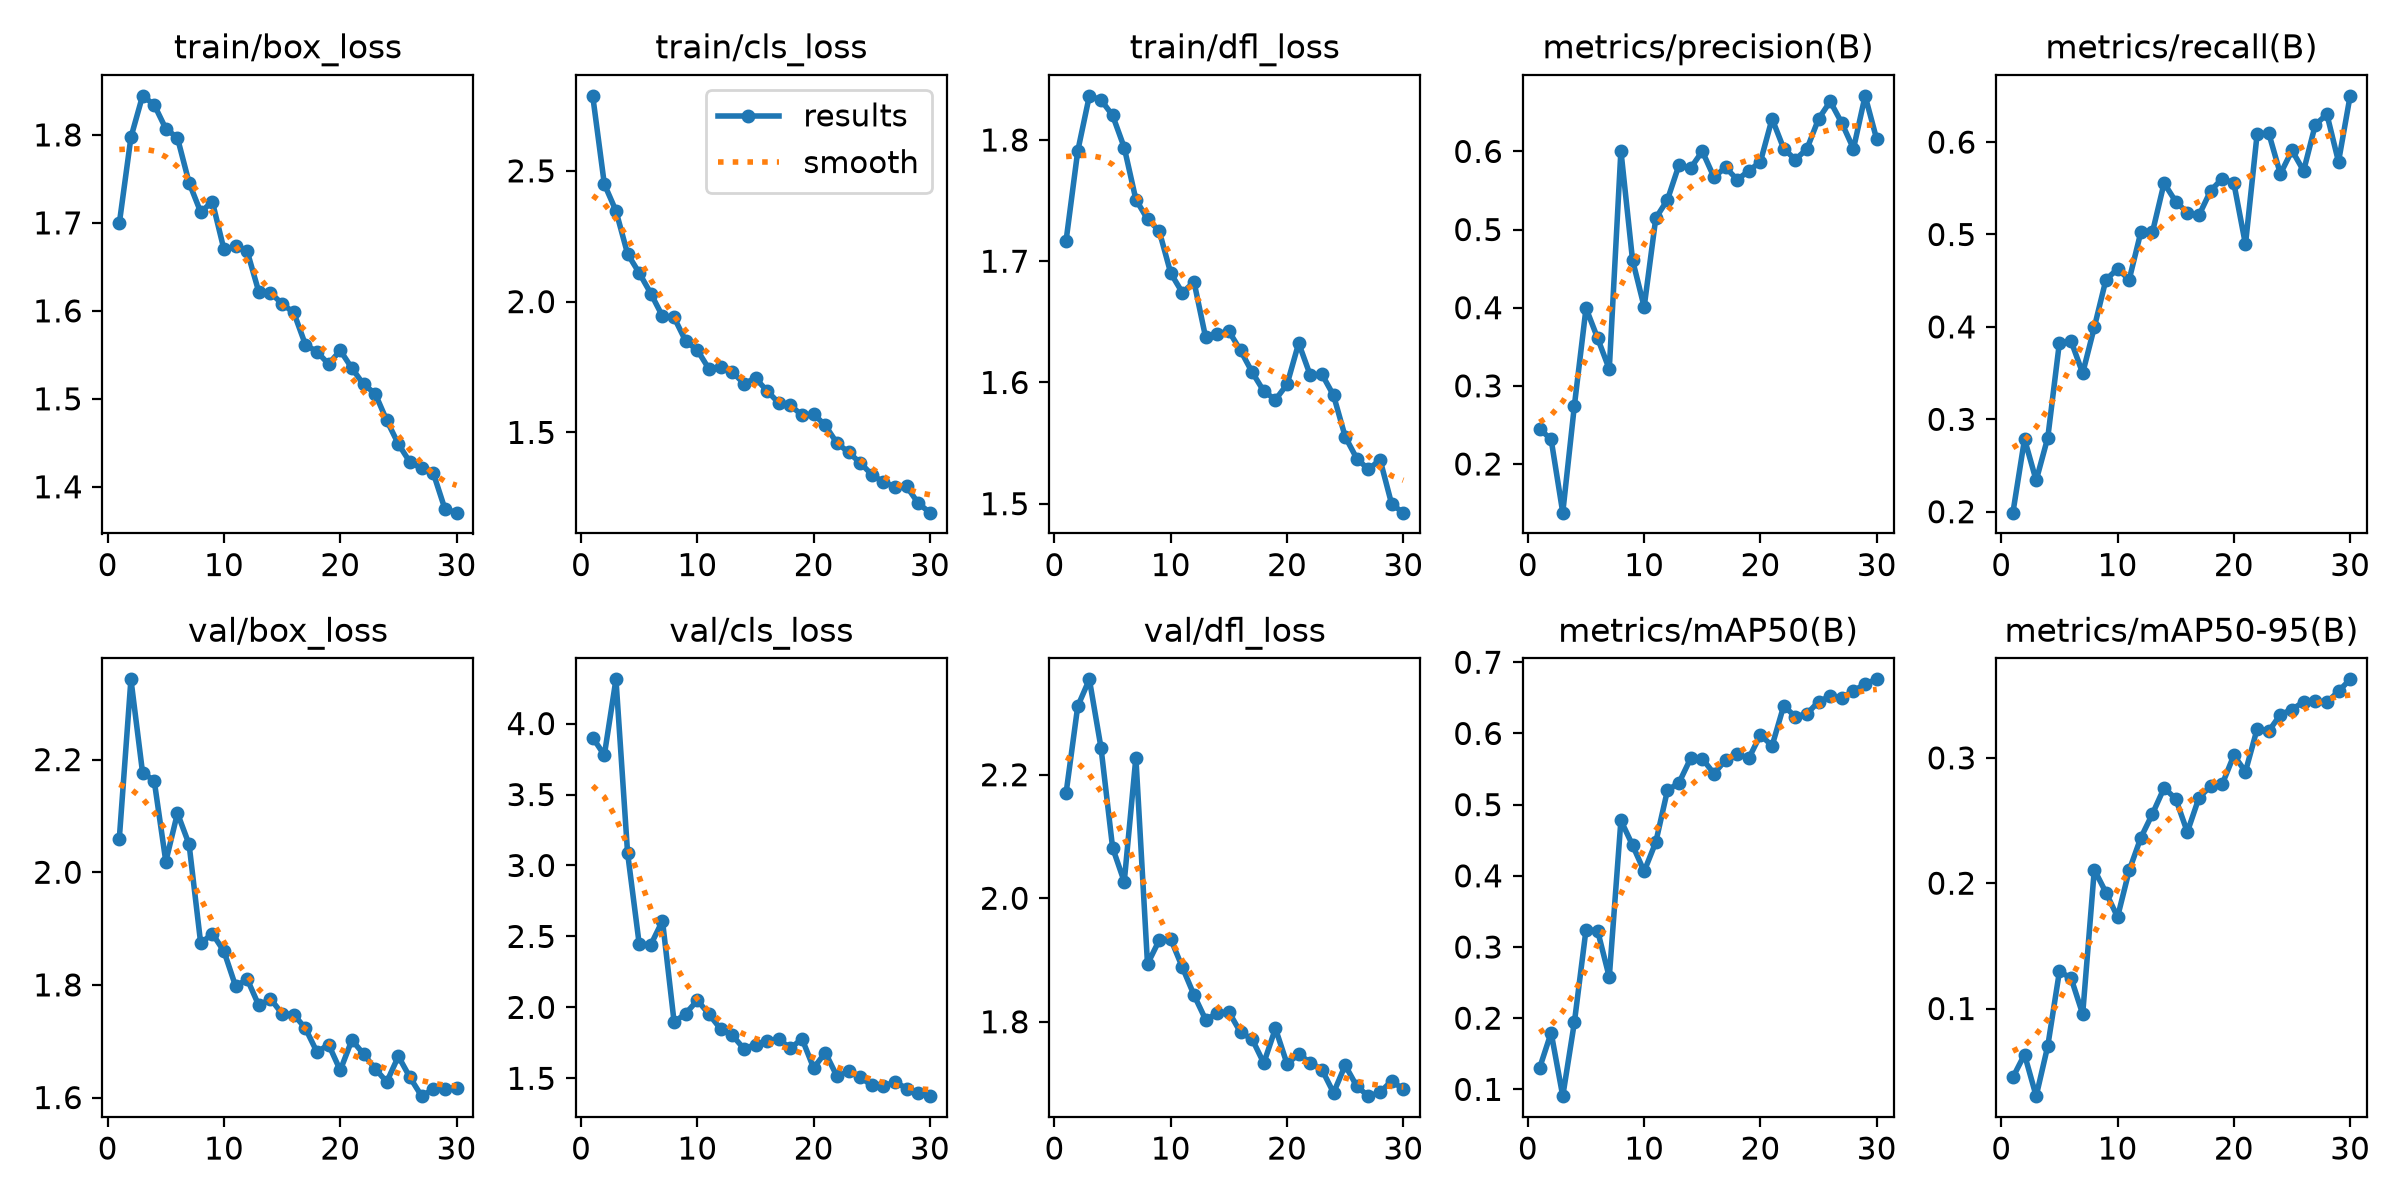

Values plotted in this chart, from the file beside it:
epoch, time, train/box_loss, train/cls_loss, train/dfl_loss, metrics/precision(B), metrics/recall(B), metrics/mAP50(B), metrics/mAP50-95(B), val/box_loss, val/cls_loss, val/dfl_loss, lr/pg0, lr/pg1, lr/pg2
1, 493.6, 1.699, 2.787, 1.717, 0.245, 0.199, 0.1296, 0.04513, 2.06, 3.901, 2.171, 0.0005494, 0.0005494, 0.0005494
2, 894.9, 1.797, 2.449, 1.791, 0.2314, 0.2786, 0.1796, 0.06328, 2.343, 3.777, 2.311, 0.001069, 0.001069, 0.001069
3, 1299, 1.844, 2.347, 1.836, 0.1377, 0.2338, 0.09048, 0.03006, 2.177, 4.312, 2.354, 0.001551, 0.001551, 0.001551
4, 1697, 1.834, 2.182, 1.833, 0.2747, 0.2803, 0.1942, 0.07022, 2.163, 3.088, 2.244, 0.001502, 0.001502, 0.001502
5, 2094, 1.807, 2.11, 1.82, 0.3994, 0.3831, 0.3245, 0.1295, 2.019, 2.446, 2.082, 0.001447, 0.001447, 0.001447
6, 2492, 1.797, 2.031, 1.794, 0.3609, 0.3847, 0.3226, 0.1243, 2.105, 2.442, 2.027, 0.001392, 0.001392, 0.001392
7, 2888, 1.746, 1.944, 1.751, 0.3212, 0.3499, 0.2576, 0.09552, 2.05, 2.61, 2.228, 0.001337, 0.001337, 0.001337
8, 3299, 1.712, 1.939, 1.735, 0.6009, 0.3996, 0.4778, 0.2108, 1.874, 1.897, 1.893, 0.001282, 0.001282, 0.001282
9, 3882, 1.724, 1.849, 1.725, 0.461, 0.4511, 0.4431, 0.1925, 1.891, 1.956, 1.932, 0.001227, 0.001227, 0.001227
10, 4411, 1.67, 1.814, 1.69, 0.4009, 0.4627, 0.4063, 0.173, 1.86, 2.05, 1.934, 0.001172, 0.001172, 0.001172
11, 5077, 1.673, 1.743, 1.674, 0.5147, 0.4511, 0.4473, 0.2102, 1.798, 1.952, 1.888, 0.001117, 0.001117, 0.001117
12, 5904, 1.668, 1.752, 1.683, 0.538, 0.5025, 0.5199, 0.2362, 1.81, 1.847, 1.843, 0.001062, 0.001062, 0.001062
13, 6609, 1.621, 1.732, 1.637, 0.5828, 0.5025, 0.5309, 0.2553, 1.763, 1.804, 1.803, 0.001007, 0.001007, 0.001007
14, 7508, 1.621, 1.686, 1.64, 0.5787, 0.5556, 0.565, 0.276, 1.775, 1.709, 1.814, 0.0009519, 0.0009519, 0.0009519
15, 8416, 1.608, 1.707, 1.642, 0.6002, 0.5357, 0.5645, 0.2674, 1.749, 1.738, 1.816, 0.0008968, 0.0008968, 0.0008968
16, 9057, 1.598, 1.658, 1.626, 0.5671, 0.5236, 0.5436, 0.2408, 1.747, 1.763, 1.783, 0.0008418, 0.0008418, 0.0008418
17, 9648, 1.562, 1.613, 1.608, 0.5796, 0.5207, 0.5626, 0.2682, 1.723, 1.777, 1.772, 0.0007868, 0.0007868, 0.0007868
18, 10219, 1.553, 1.605, 1.593, 0.5639, 0.5473, 0.5707, 0.2775, 1.681, 1.711, 1.733, 0.0007318, 0.0007318, 0.0007318
19, 10792, 1.54, 1.565, 1.586, 0.575, 0.5605, 0.5651, 0.279, 1.694, 1.778, 1.789, 0.0006768, 0.0006768, 0.0006768
20, 11367, 1.555, 1.57, 1.598, 0.5869, 0.5556, 0.5981, 0.302, 1.648, 1.572, 1.732, 0.0006218, 0.0006218, 0.0006218
21, 11946, 1.535, 1.527, 1.632, 0.6418, 0.4892, 0.5825, 0.2891, 1.702, 1.681, 1.748, 0.0005668, 0.0005668, 0.0005668
22, 12504, 1.517, 1.459, 1.606, 0.6036, 0.6086, 0.6388, 0.323, 1.677, 1.515, 1.734, 0.0005118, 0.0005118, 0.0005118
23, 13021, 1.506, 1.424, 1.607, 0.5895, 0.6096, 0.6236, 0.3213, 1.651, 1.549, 1.722, 0.0004568, 0.0004568, 0.0004568
24, 13442, 1.475, 1.384, 1.589, 0.6033, 0.5655, 0.6277, 0.3345, 1.628, 1.506, 1.685, 0.0004017, 0.0004017, 0.0004017
25, 13851, 1.449, 1.339, 1.555, 0.6417, 0.5909, 0.6447, 0.3385, 1.673, 1.452, 1.73, 0.0003467, 0.0003467, 0.0003467
26, 14261, 1.428, 1.31, 1.537, 0.664, 0.5688, 0.6524, 0.3448, 1.636, 1.445, 1.695, 0.0002917, 0.0002917, 0.0002917
27, 14668, 1.421, 1.292, 1.528, 0.6362, 0.6186, 0.6503, 0.3452, 1.602, 1.475, 1.68, 0.0002367, 0.0002367, 0.0002367
28, 15073, 1.416, 1.293, 1.536, 0.6034, 0.6302, 0.6595, 0.3444, 1.615, 1.428, 1.686, 0.0001817, 0.0001817, 0.0001817
29, 15478, 1.375, 1.229, 1.5, 0.6711, 0.5787, 0.6697, 0.3531, 1.616, 1.397, 1.704, 0.0001267, 0.0001267, 0.0001267
30, 15883, 1.371, 1.193, 1.493, 0.6154, 0.65, 0.676, 0.3627, 1.618, 1.374, 1.69, 7.1681e-05, 7.1681e-05, 7.1681e-05
